The GitHub repository Akshat-Aggarwal-200/Plant-Disease-Detection contains a labelled image folder "split" with 4 categories: apple apple scab, apple black rot, apple cedar apple rust, apple healthy. Examples follow, each with its label.

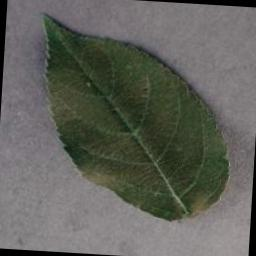
Label: apple healthy

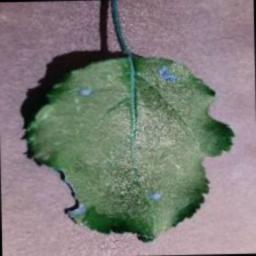
Label: apple black rot

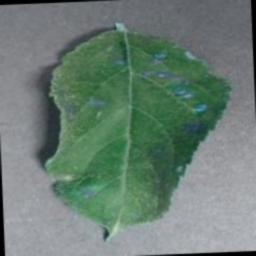
Label: apple cedar apple rust

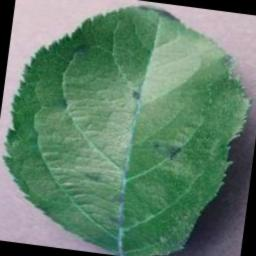
Label: apple apple scab

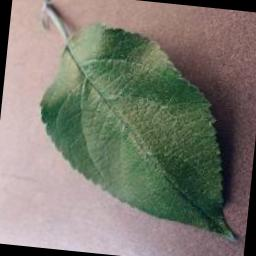
Label: apple healthy

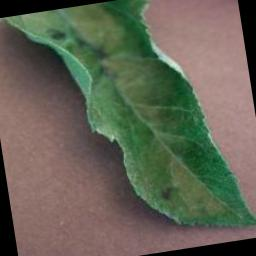
Label: apple apple scab
